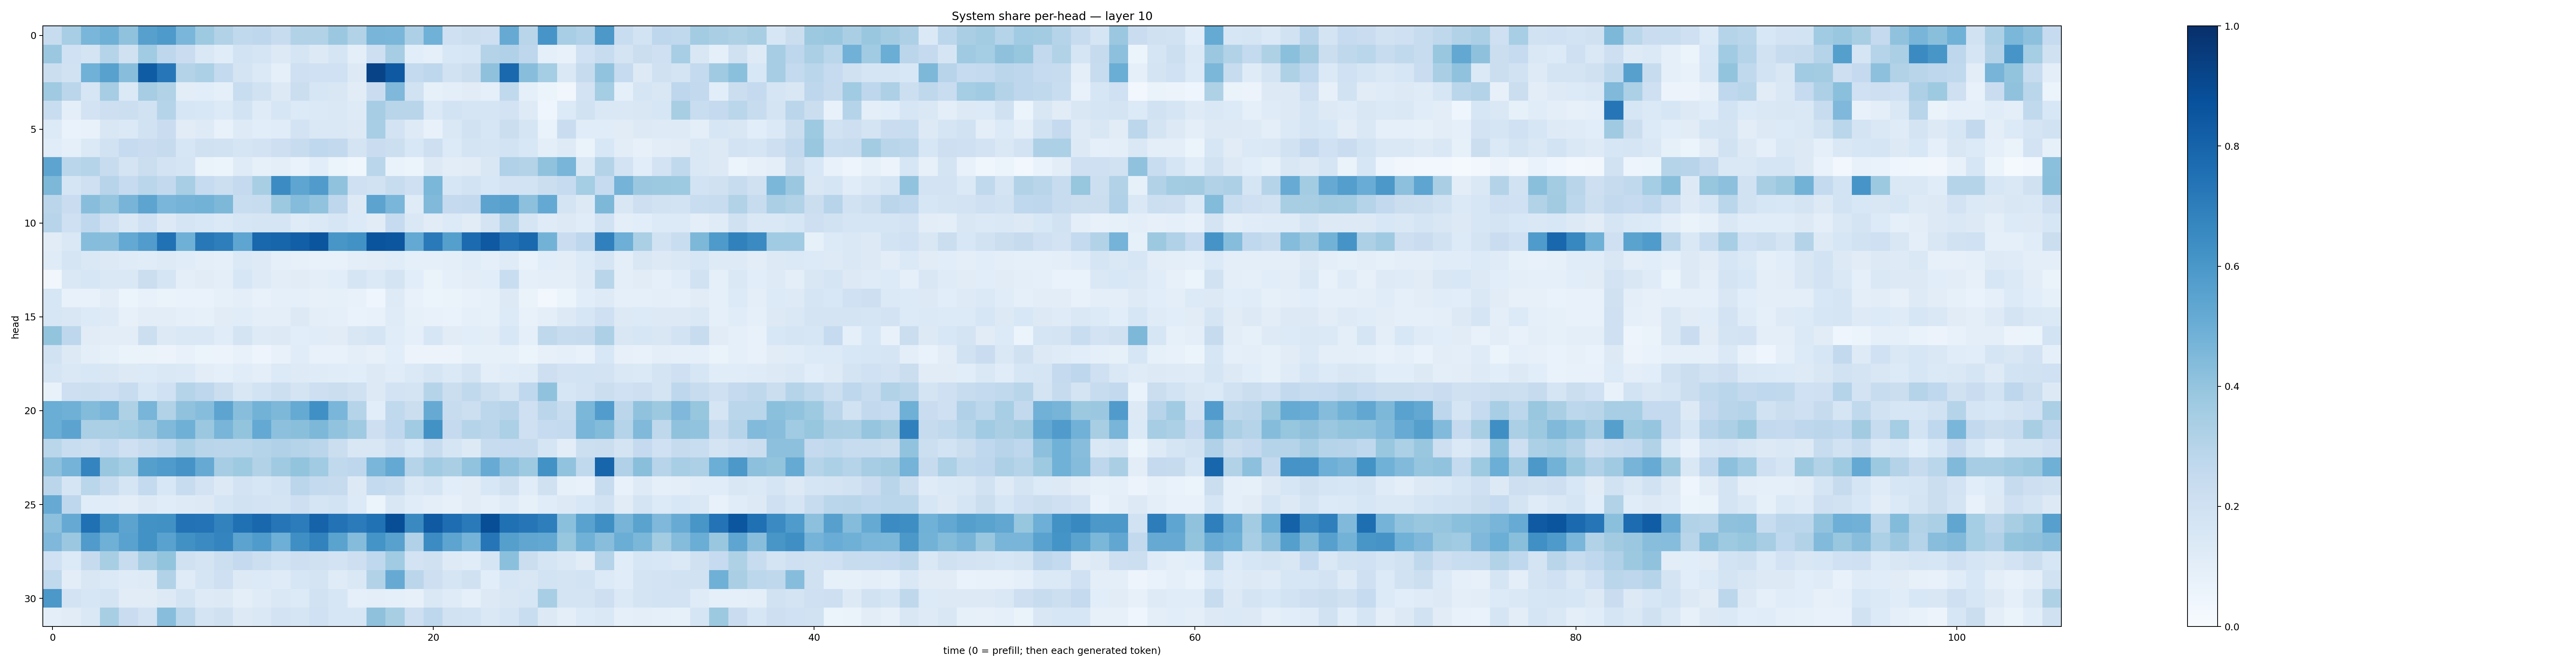

The data file committed next to this chart (first rows):
0.24017939, 0.34425935, 0.46372926, 0.4904883, 0.40958425, 0.55957025, 0.58784944, 0.46388382, 0.3748707, 0.31630892, 0.2650195, 0.27425194, 0.23783904, 0.31211093, 0.31349707, 0.3807963, 0.31423342, 0.46512383, 0.46197838, 0.32446676, 0.4877372, 0.20516424, 0.2211641, 0.21197407
0.3805, 0.2022, 0.1745, 0.2992, 0.1967, 0.3654, 0.2751, 0.2301, 0.148, 0.1146, 0.1842, 0.1685, 0.1286, 0.17, 0.1271, 0.1704, 0.1007, 0.2137, 0.3495, 0.1056, 0.09029, 0.1559, 0.1589, 0.3081
0.2226, 0.1918, 0.487, 0.5574, 0.4291, 0.831, 0.7243, 0.3058, 0.3294, 0.2575, 0.1744, 0.1403, 0.09019, 0.2055, 0.2009, 0.2015, 0.129, 0.9225, 0.8404, 0.2567, 0.2759, 0.1899, 0.2247, 0.414
0.3686, 0.282, 0.1627, 0.351, 0.1403, 0.3491, 0.3136, 0.1029, 0.1071, 0.08749, 0.2322, 0.1936, 0.1307, 0.219, 0.1583, 0.1497, 0.1123, 0.2286, 0.4517, 0.1892, 0.08395, 0.09563, 0.111, 0.091
0.2329, 0.09651, 0.1804, 0.2141, 0.2173, 0.1907, 0.2976, 0.1617, 0.1526, 0.136, 0.1841, 0.121, 0.1625, 0.1335, 0.1379, 0.1469, 0.1225, 0.3489, 0.2915, 0.2897, 0.1384, 0.1862, 0.1681, 0.1692
0.1342, 0.06936, 0.07462, 0.1503, 0.1377, 0.1884, 0.2267, 0.1127, 0.1217, 0.07113, 0.1227, 0.1089, 0.1151, 0.1834, 0.1456, 0.1456, 0.1308, 0.3474, 0.1811, 0.1214, 0.07754, 0.1477, 0.1893, 0.1629
0.117, 0.09282, 0.1395, 0.1944, 0.2469, 0.2267, 0.2447, 0.161, 0.199, 0.1911, 0.1654, 0.1826, 0.212, 0.2365, 0.2658, 0.2598, 0.1795, 0.2289, 0.2181, 0.1526, 0.2148, 0.1329, 0.1778, 0.1656
0.5405, 0.2868, 0.3043, 0.2389, 0.1723, 0.2261, 0.1822, 0.1654, 0.06308, 0.05274, 0.1193, 0.08237, 0.1014, 0.07023, 0.106, 0.05926, 0.03531, 0.2875, 0.06908, 0.05302, 0.1303, 0.1023, 0.1125, 0.1518
0.4534, 0.1668, 0.2035, 0.2931, 0.2488, 0.2868, 0.2593, 0.3464, 0.2475, 0.2172, 0.2517, 0.343, 0.646, 0.5365, 0.5812, 0.408, 0.2091, 0.1925, 0.2407, 0.2053, 0.4586, 0.1579, 0.1864, 0.1547
0.2839, 0.2302, 0.4264, 0.3982, 0.4693, 0.5414, 0.4614, 0.4727, 0.48, 0.4538, 0.2318, 0.2376, 0.3776, 0.4337, 0.4032, 0.2756, 0.1277, 0.545, 0.4639, 0.119, 0.4454, 0.2512, 0.258, 0.5437
0.2952, 0.2067, 0.2693, 0.2079, 0.1456, 0.2019, 0.1295, 0.1666, 0.1546, 0.1406, 0.1577, 0.1659, 0.1697, 0.1208, 0.1372, 0.1588, 0.1336, 0.1131, 0.2461, 0.1414, 0.1121, 0.1329, 0.1104, 0.1747
0.1107, 0.1479, 0.4302, 0.4278, 0.5203, 0.5781, 0.7488, 0.4908, 0.72, 0.6969, 0.5369, 0.7874, 0.7963, 0.8195, 0.8569, 0.605, 0.624, 0.8594, 0.8553, 0.5225, 0.7115, 0.5632, 0.7695, 0.8433
0.1188, 0.1688, 0.1478, 0.1295, 0.1179, 0.1153, 0.1223, 0.1151, 0.09873, 0.08746, 0.1389, 0.1239, 0.08804, 0.07972, 0.0764, 0.07321, 0.09636, 0.1029, 0.1144, 0.09288, 0.09155, 0.09994, 0.115, 0.08792
0.03507, 0.1472, 0.1614, 0.1433, 0.1451, 0.219, 0.165, 0.09659, 0.1129, 0.09704, 0.1591, 0.1211, 0.1032, 0.1125, 0.09572, 0.1061, 0.1644, 0.1393, 0.175, 0.1076, 0.06391, 0.09159, 0.102, 0.1087
0.1609, 0.07725, 0.07786, 0.1039, 0.06161, 0.07192, 0.06278, 0.06822, 0.06922, 0.08549, 0.09441, 0.07415, 0.09061, 0.08809, 0.08122, 0.08476, 0.07125, 0.04622, 0.1213, 0.07159, 0.05296, 0.06567, 0.07131, 0.08458
0.1604, 0.1492, 0.1353, 0.1221, 0.08168, 0.104, 0.1054, 0.09209, 0.0842, 0.1119, 0.1165, 0.09695, 0.09964, 0.1292, 0.09748, 0.08861, 0.0684, 0.07644, 0.1179, 0.08293, 0.07671, 0.06999, 0.08629, 0.08517
0.3992, 0.277, 0.1113, 0.1053, 0.1029, 0.218, 0.1323, 0.1445, 0.1413, 0.1134, 0.1795, 0.1219, 0.1313, 0.1059, 0.1141, 0.1105, 0.152, 0.169, 0.116, 0.09162, 0.1572, 0.1133, 0.1068, 0.1027
0.1909, 0.1319, 0.09419, 0.08409, 0.06332, 0.06604, 0.05656, 0.07685, 0.05342, 0.05687, 0.07519, 0.04891, 0.07622, 0.1172, 0.07081, 0.0705, 0.09452, 0.08013, 0.1087, 0.05504, 0.05655, 0.0559, 0.084, 0.08438
0.1706, 0.145, 0.154, 0.1502, 0.1256, 0.1358, 0.1442, 0.1371, 0.1044, 0.08997, 0.1136, 0.09995, 0.1363, 0.1217, 0.1203, 0.1153, 0.1082, 0.1292, 0.1142, 0.1402, 0.1649, 0.1393, 0.1791, 0.1009
0.0748, 0.214, 0.2166, 0.2078, 0.2409, 0.1595, 0.2017, 0.2987, 0.2738, 0.223, 0.1493, 0.1848, 0.2174, 0.1737, 0.2129, 0.2196, 0.1972, 0.132, 0.1799, 0.1774, 0.297, 0.2215, 0.2625, 0.218
0.5015, 0.4888, 0.4407, 0.4678, 0.3232, 0.4649, 0.3151, 0.4064, 0.4332, 0.5424, 0.4276, 0.4785, 0.4538, 0.5164, 0.6307, 0.4627, 0.3004, 0.1071, 0.2642, 0.2227, 0.5141, 0.2359, 0.2177, 0.2806
0.5013, 0.545, 0.3321, 0.335, 0.3548, 0.3822, 0.4488, 0.4883, 0.3826, 0.4681, 0.4005, 0.5228, 0.417, 0.4233, 0.454, 0.4026, 0.3694, 0.2116, 0.2688, 0.3635, 0.6234, 0.2502, 0.2977, 0.2819
0.2852, 0.2341, 0.216, 0.2574, 0.2041, 0.2346, 0.2658, 0.3284, 0.2903, 0.2815, 0.2881, 0.2971, 0.3199, 0.3031, 0.2847, 0.2203, 0.1523, 0.1495, 0.2047, 0.1544, 0.2411, 0.168, 0.1323, 0.2409
0.4173, 0.4733, 0.6736, 0.3845, 0.3541, 0.5638, 0.5859, 0.6108, 0.5123, 0.3511, 0.3714, 0.3116, 0.3676, 0.4011, 0.3657, 0.2623, 0.2749, 0.4641, 0.5212, 0.3021, 0.3636, 0.3372, 0.403, 0.5092
0.2828, 0.1656, 0.2861, 0.2414, 0.166, 0.2565, 0.1547, 0.239, 0.1803, 0.1326, 0.1824, 0.1575, 0.1842, 0.2844, 0.2572, 0.2457, 0.1318, 0.2559, 0.2398, 0.1407, 0.17, 0.109, 0.1118, 0.1549
0.512, 0.2747, 0.1165, 0.1156, 0.1017, 0.1308, 0.1149, 0.123, 0.1307, 0.1707, 0.192, 0.1836, 0.176, 0.2129, 0.1685, 0.1857, 0.1331, 0.05961, 0.1503, 0.115, 0.09634, 0.07871, 0.1104, 0.087
0.4147, 0.5141, 0.7501, 0.6223, 0.5469, 0.6236, 0.6252, 0.7453, 0.7405, 0.6798, 0.7505, 0.7857, 0.7289, 0.7043, 0.8042, 0.7447, 0.7108, 0.7486, 0.8841, 0.6533, 0.8368, 0.7655, 0.7125, 0.8835
0.452, 0.3808, 0.582, 0.4896, 0.5537, 0.6219, 0.5515, 0.6287, 0.6486, 0.6752, 0.5431, 0.5821, 0.4933, 0.6352, 0.6828, 0.5492, 0.4364, 0.6158, 0.5579, 0.3171, 0.647, 0.5417, 0.4729, 0.7277
0.1996, 0.1355, 0.2427, 0.3413, 0.2422, 0.35, 0.4023, 0.1958, 0.1794, 0.2173, 0.2535, 0.2186, 0.1875, 0.2132, 0.1956, 0.1835, 0.2136, 0.2681, 0.3669, 0.181, 0.1964, 0.1216, 0.1148, 0.1686
0.2651, 0.1052, 0.1487, 0.1403, 0.1199, 0.1221, 0.3092, 0.1183, 0.1651, 0.2099, 0.1266, 0.1329, 0.1186, 0.1582, 0.1767, 0.1187, 0.1455, 0.3086, 0.5156, 0.285, 0.2129, 0.1694, 0.1969, 0.1088
0.5962, 0.1807, 0.1581, 0.1742, 0.1109, 0.1132, 0.1259, 0.1797, 0.1233, 0.1326, 0.09665, 0.1195, 0.1453, 0.1349, 0.1893, 0.1597, 0.08615, 0.1013, 0.08624, 0.08137, 0.1418, 0.1199, 0.08744, 0.1295
0.09459, 0.1117, 0.1431, 0.3422, 0.2279, 0.1797, 0.4258, 0.2782, 0.1763, 0.1991, 0.1315, 0.1417, 0.1816, 0.1709, 0.2026, 0.1566, 0.1583, 0.4135, 0.3421, 0.211, 0.2746, 0.1912, 0.1871, 0.1472
